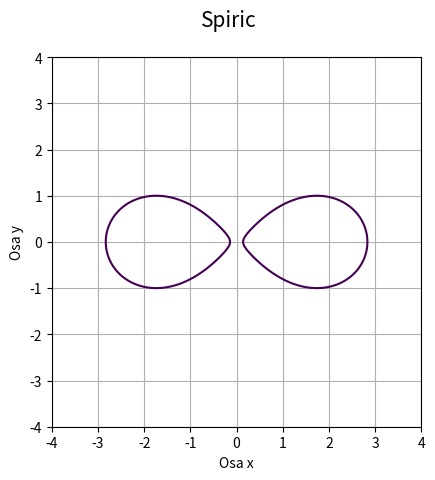

Source code (Python):
"""Křivka získaná řezem toru."""

#
# Použito v článku:
#
# Křivky popsané implicitní funkcí, animace křivek
# https://www.root.cz/clanky/krivky-popsane-implicitni-funkci-animace-krivek/
#
# Součást seriálu:
#
# Křivky nejen v počítačové grafice
# https://www.root.cz/serialy/krivky-nejen-v-pocitacove-grafice/
#

import numpy as np
import matplotlib.pyplot as plt

# příprava vektorů pro konstrukci mřížky
x = np.linspace(-4, 4, 150)
y = np.linspace(-4, 4, 150)

# konstrukce mřížky
x, y = np.meshgrid(x, y)

# parametry toru
a = 1
b = 2
c = 0.99

# pomocné členy
d = 2*(a**2+b**2-c**2)
e = 2*(a**2-b**2-c**2)
f = -(a+b+c)*(a+b-c)*(a-b+c)*(a-b-c)

# implicitní funkce křivky
z = (x**2+y**2)**2 - d*x**2 - e*y**2 - f

# hodnota, která se má zvýraznit na isoploše
levels = [0]

# rozměry grafu při uložení: 640x480 pixelů
fig, ax = plt.subplots(1, figsize=(6.4, 4.8))

# titulek grafu
fig.suptitle('Spiric', fontsize=15)

# vykreslení implicitní funkce
ax.contour(x, y, z, levels)

# zobrazit mřížku
ax.grid(True)

# zachovat poměr stran
ax.axis('scaled')

# popisek os
plt.xlabel('Osa x')
plt.ylabel('Osa y')

# uložení grafu do rastrového obrázku
plt.savefig("spiric2.png")

# zobrazení grafu
plt.show()
